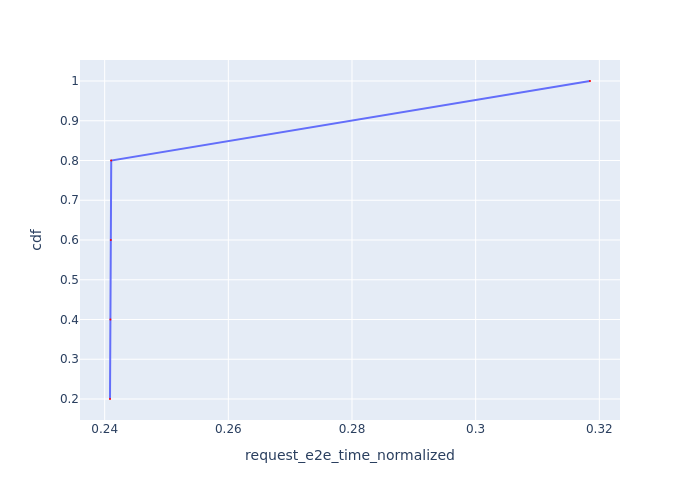

The table this chart was drawn from, first rows:
Request Id, request_e2e_time_normalized, cdf
0_0, 0.2409, 0.2
0_1, 0.2409, 0.4
0_2, 0.241, 0.6
0_3, 0.2411, 0.8
0_4, 0.3185, 1.0
